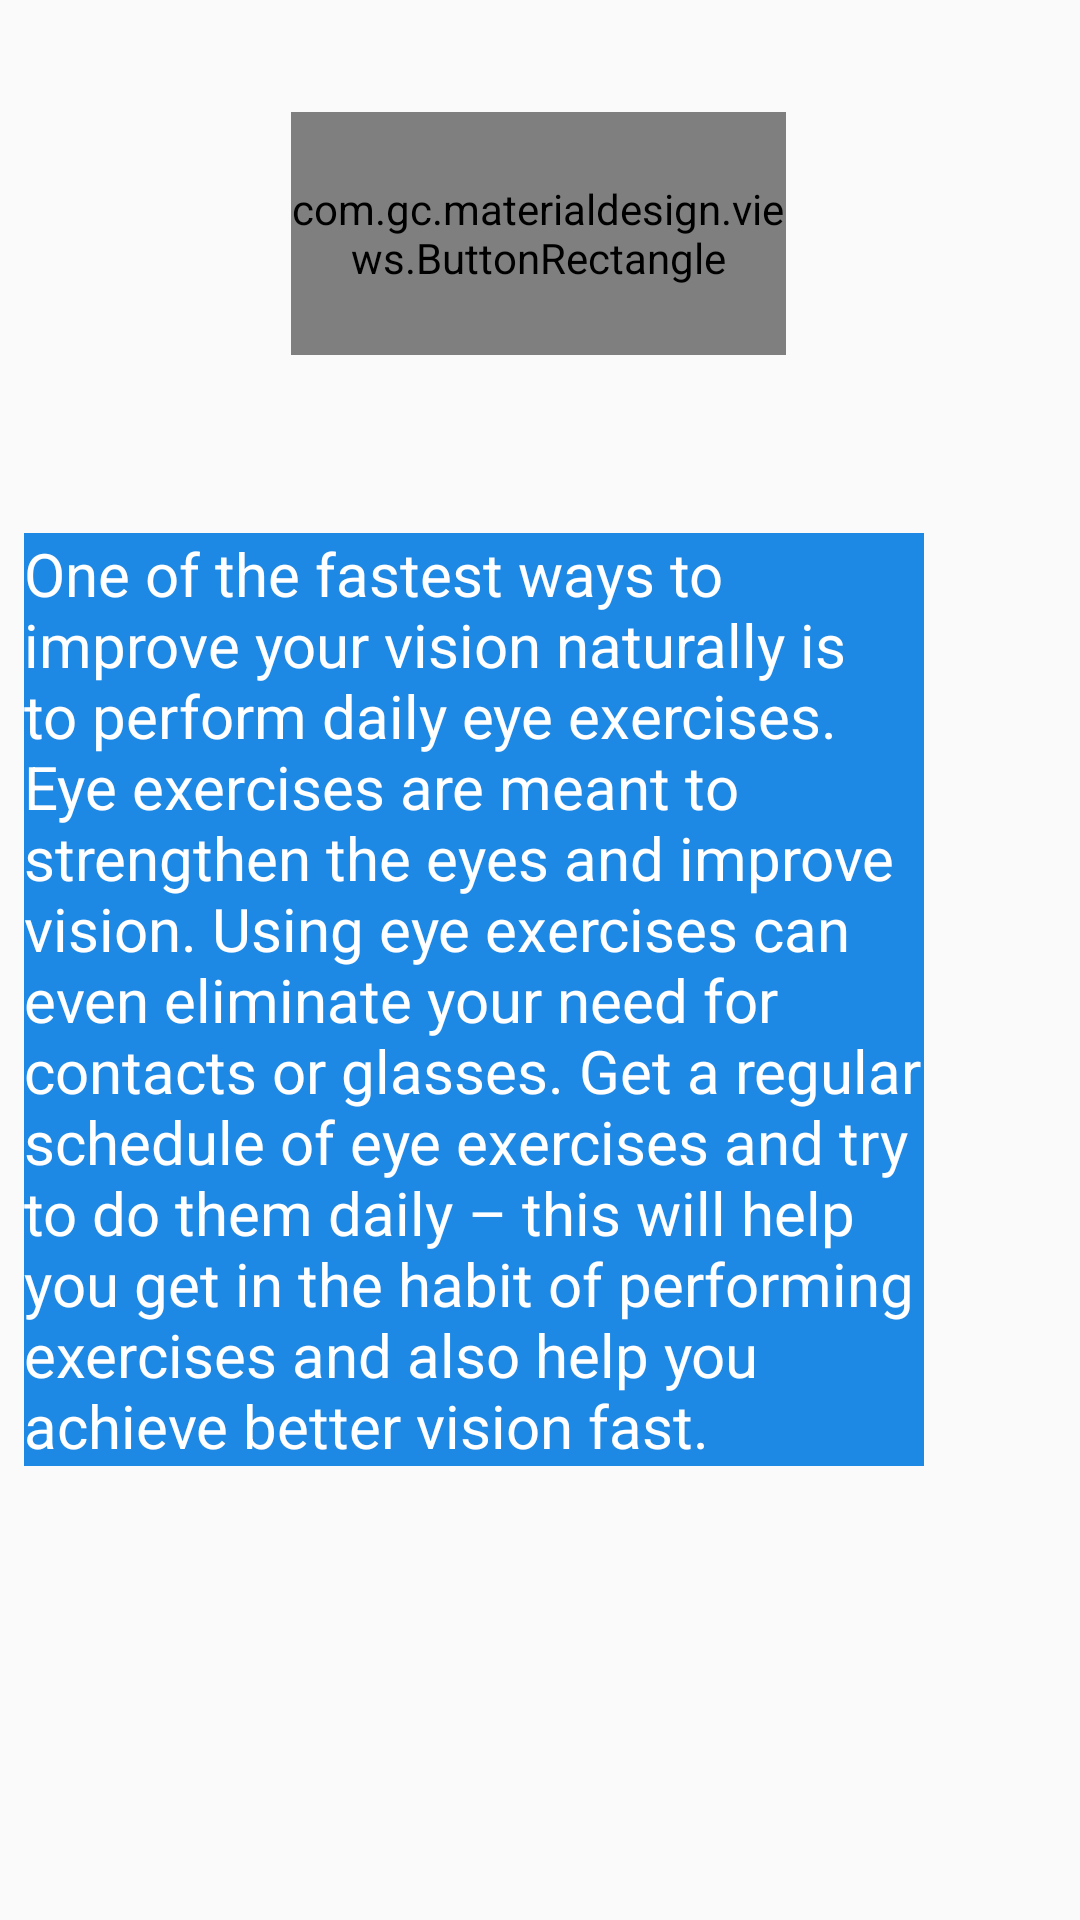

Reconstruct the res/layout file that produces this screen, plus the resources it refers to.
<!-- AndroidManifest.xml: application theme AppTheme.NoActionBar -->
<!-- res/layout/exercise.xml -->
<?xml version="1.0" encoding="utf-8"?>

<android.support.constraint.ConstraintLayout xmlns:android="http://schemas.android.com/apk/res/android"
    xmlns:app="http://schemas.android.com/apk/res-auto"
    xmlns:tools="http://schemas.android.com/tools"
    android:layout_width="match_parent"
    android:layout_height="match_parent"
    tools:layout_editor_absoluteY="25dp">

    <com.gc.materialdesign.views.ButtonRectangle
        android:id="@+id/button"
        android:layout_width="0dp"
        android:layout_height="81dp"

        android:layout_marginBottom="22dp"
        android:layout_marginEnd="98dp"
        android:layout_marginRight="98dp"
        android:background="#1E88E5"
        android:text="Exercise "
        app:layout_constraintBottom_toTopOf="@+id/textView3"
        app:layout_constraintEnd_toEndOf="parent"
        app:layout_constraintStart_toEndOf="@+id/linearLayoutCompat"
        app:layout_constraintTop_toTopOf="parent" />

    <android.support.v7.widget.LinearLayoutCompat
        android:id="@+id/linearLayoutCompat"
        android:layout_width="wrap_content"
        android:layout_height="wrap_content"
        android:layout_marginEnd="97dp"
        android:layout_marginRight="97dp"
        app:layout_constraintBottom_toTopOf="parent"
        app:layout_constraintEnd_toStartOf="@+id/button"
        app:layout_constraintStart_toStartOf="parent"
        app:layout_constraintTop_toTopOf="parent">

    </android.support.v7.widget.LinearLayoutCompat>

    <TextView
        android:id="@+id/textView3"
        android:layout_width="300dp"
        android:layout_height="wrap_content"
        android:layout_marginBottom="114dp"
        android:layout_marginEnd="52dp"
        android:layout_marginRight="52dp"
        android:background="#1E88E5"
        android:text="One of the fastest ways to improve your vision naturally is to perform daily eye exercises. Eye exercises are meant to strengthen the eyes and improve vision. Using eye exercises can even eliminate your need for contacts or glasses. Get a regular schedule of eye exercises and try to do them daily – this will help you get in the habit of performing exercises and also help you achieve better vision fast."
        android:textColor="#ffff"
        android:textSize="20dp"
        app:layout_constraintBottom_toBottomOf="parent"
        app:layout_constraintEnd_toEndOf="parent"
        app:layout_constraintTop_toBottomOf="@+id/button" />

</android.support.constraint.ConstraintLayout>
<!-- resources referenced by this layout -->
<resources>
  <style name="AppTheme.NoActionBar" parent="Theme.AppCompat.Light.DarkActionBar">
  
      
          <item name="colorPrimary">@color/colorPrimary</item>
          <item name="colorPrimaryDark">@color/colorPrimaryDark</item>
          <item name="colorAccent">@color/colorAccent</item>
      </style>
  <!-- not gathered from this repository: default colours our renderer supplied (Android Studio template values) -->
  <color name="colorPrimary">#FF6200EE</color>
  <color name="colorPrimaryDark">#FF3700B3</color>
  <color name="colorAccent">#FF03DAC5</color>
</resources>
